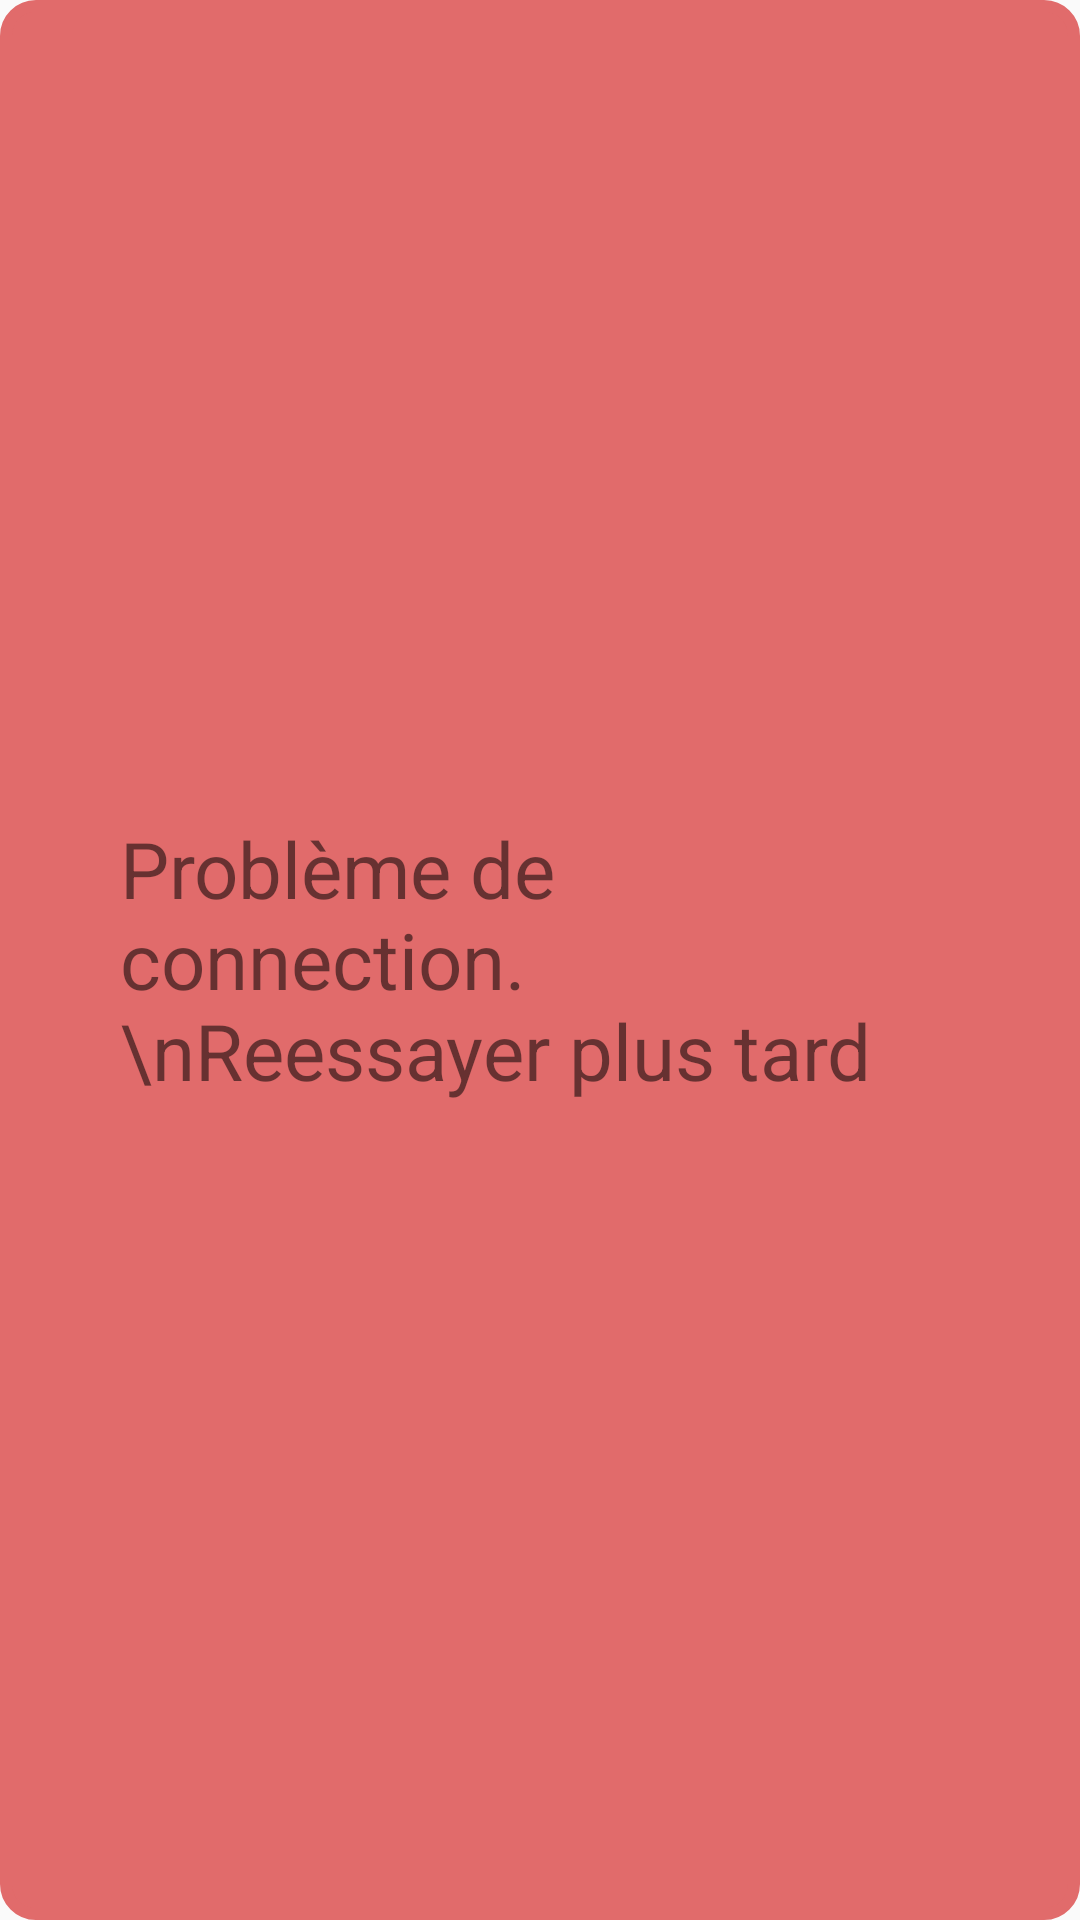

This screen was rendered from an Android layout file. Write that file and the resources it references.
<!-- AndroidManifest.xml: application theme AppTheme -->
<!-- res/layout/popuperror.xml -->
<?xml version="1.0" encoding="utf-8"?>
<RelativeLayout
    xmlns:android="http://schemas.android.com/apk/res/android"
    android:layout_width="wrap_content"
    android:layout_height="wrap_content"
    android:background="@drawable/border">

    <TextView
        android:layout_width="wrap_content"
        android:layout_height="wrap_content"
        android:layout_centerInParent="true"
        android:layout_margin="20dp"
        android:textSize="26sp"
        android:text="Problème de connection. \nReessayer plus tard" />

</RelativeLayout>
<!-- resources referenced by this layout -->
<resources>
  <!-- drawable border (drawable) -->
  <?xml version="1.0" encoding="utf-8"?>
  <shape xmlns:android="http://schemas.android.com/apk/res/android"
      android:shape="rectangle">
      <stroke
          android:width="4dp"
          android:color="#e16b6b" />
  
      <solid
          android:color="#e16b6b"
          />
  
      // Reduce the corner radius value
      <corners android:radius="10dp" />
  
      <padding
          android:left="20dp"
          android:top="10dp"
          android:right="20dp"
          android:bottom="10dp"    >
      </padding>
  
  </shape>
  <style name="AppTheme" parent="Theme.AppCompat.Light.DarkActionBar">
          
          <item name="colorPrimary">#E16B6B</item>
          <item name="colorPrimaryDark">@color/dagrey</item>
          <item name="colorAccent">@color/colorAccent</item>
      </style>
  <color name="dagrey">#EBECF0</color>
  <color name="colorAccent">#03DAC5</color>
</resources>
